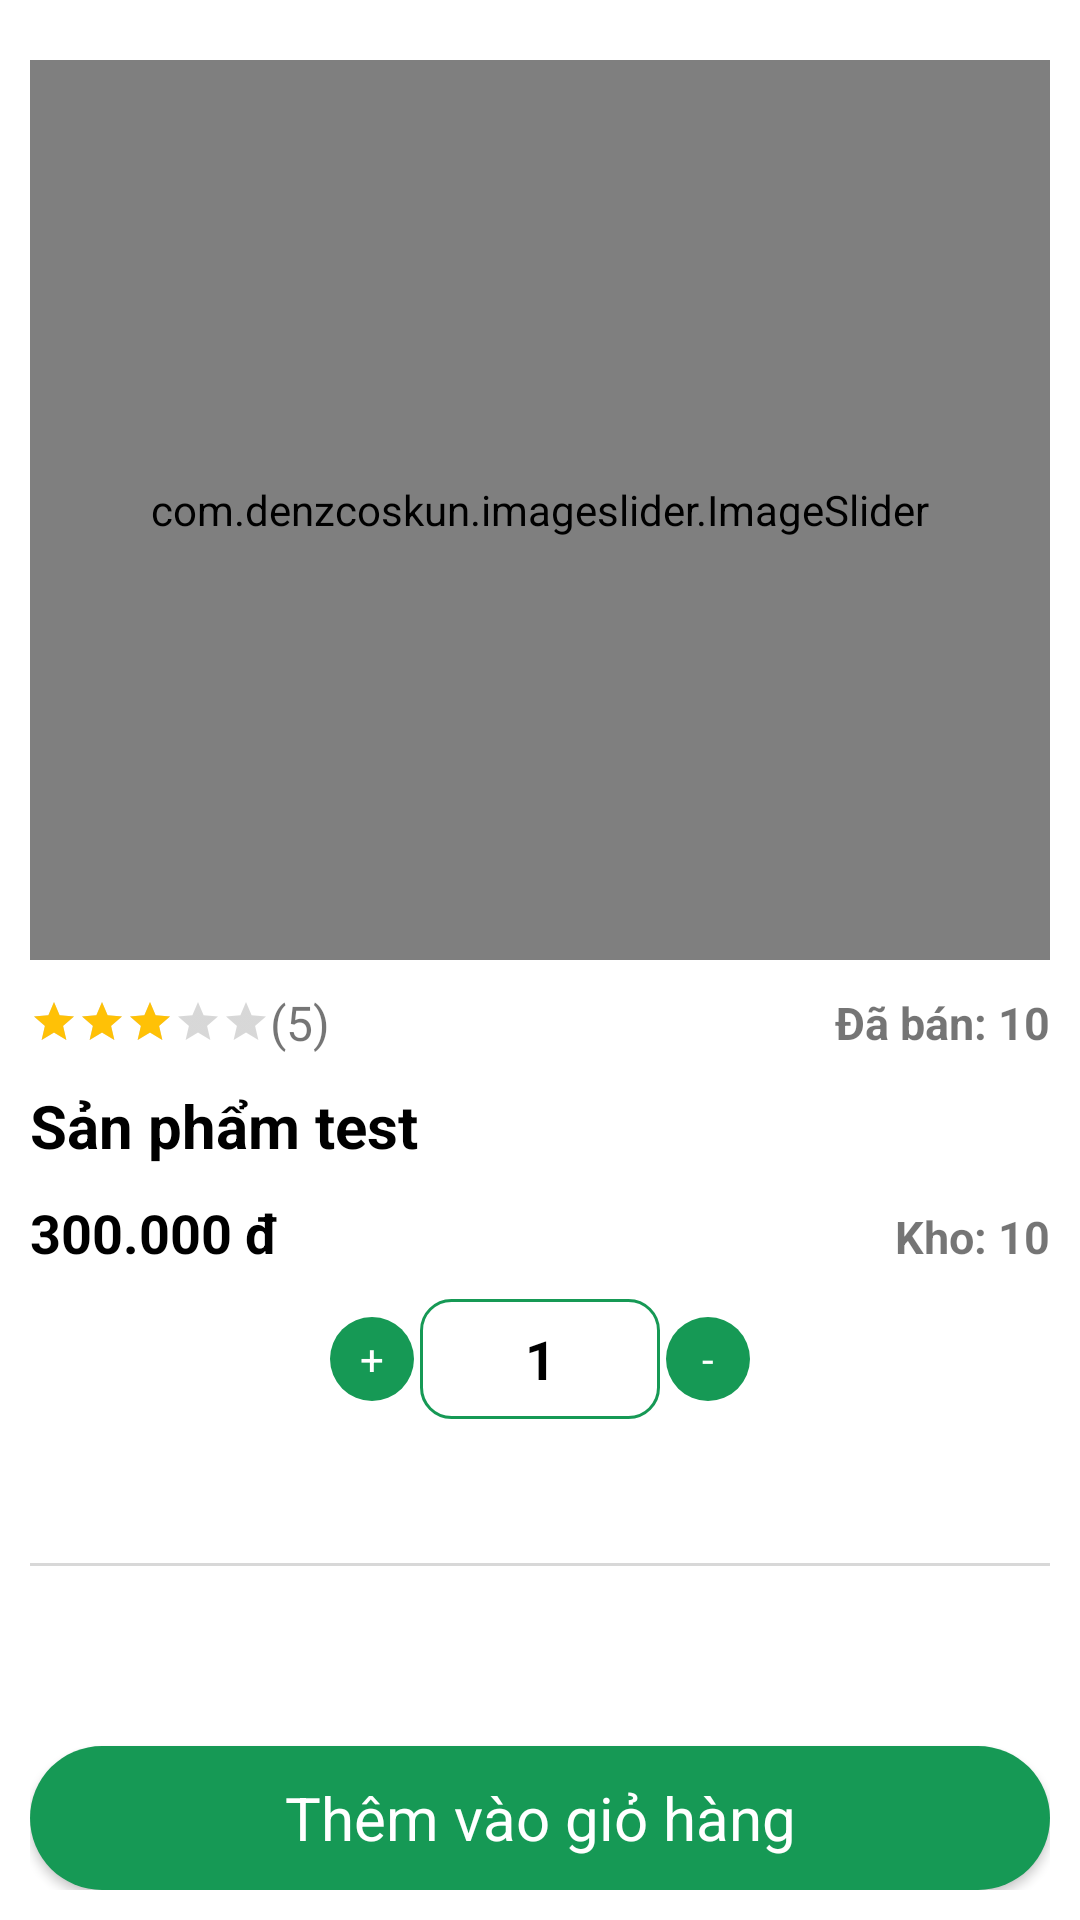

Write the Android layout XML for this screen, with the resource values it uses.
<!-- AndroidManifest.xml: application theme Theme.HandmadeStore -->
<!-- res/layout/activity_detail.xml -->
<?xml version="1.0" encoding="utf-8"?>
<LinearLayout xmlns:android="http://schemas.android.com/apk/res/android"
    xmlns:tools="http://schemas.android.com/tools"
    xmlns:app="http://schemas.android.com/apk/res-auto"
    android:id="@+id/main"
    android:layout_width="match_parent"
    android:layout_height="match_parent"
    android:orientation="vertical"
    tools:context=".Item.DetailActivity"
    android:padding="10dp">

    <ImageView
        android:id="@+id/back"
        android:layout_width="wrap_content"
        android:layout_height="wrap_content"
        app:srcCompat="@drawable/back" />

    <LinearLayout
        android:layout_width="match_parent"
        android:layout_height="300dp"
        android:layout_marginVertical="10dp"
        android:background="@drawable/grey_background"
        android:orientation="vertical">

        <com.denzcoskun.imageslider.ImageSlider
            android:id="@+id/imageSlider"
            android:layout_width="match_parent"
            android:layout_height="match_parent"
            app:iss_corner_radius="20"/>

    </LinearLayout>

    <LinearLayout
        android:layout_width="match_parent"
        android:layout_height="wrap_content"
        android:orientation="horizontal"
        android:gravity="center"
        android:layout_marginBottom="10dp">

        <LinearLayout
            android:layout_width="0dp"
            android:layout_height="wrap_content"
            android:layout_weight="1"
            android:gravity="left|center"
            android:orientation="horizontal">

            <RatingBar
                android:id="@+id/ratingBar"
                style="@style/Widget.AppCompat.RatingBar.Small"
                android:layout_width="wrap_content"
                android:layout_height="wrap_content"
                android:indeterminate="false"
                android:isIndicator="true"
                android:numStars="5"
                android:progressTint="#ffc106"
                android:secondaryProgressTint="@android:color/transparent"
                android:rating="3"
                android:stepSize="0.1" />

            <TextView
                android:id="@+id/ratingTxt"
                android:layout_width="wrap_content"
                android:layout_height="wrap_content"
                android:text="(5)"
                android:textSize="16dp" />

        </LinearLayout>

        <TextView
            android:id="@+id/sold"
            android:layout_width="wrap_content"
            android:layout_height="wrap_content"
            android:text="Đã bán: 10"
            android:textSize="15dp"
            android:textStyle="bold" />

    </LinearLayout>

    <TextView
        android:id="@+id/title"
        android:layout_width="match_parent"
        android:layout_height="wrap_content"
        android:singleLine="true"
        android:text="Sản phẩm test"
        android:textColor="@color/black"
        android:textSize="20dp"
        android:textStyle="bold" />

    <LinearLayout
        android:layout_width="match_parent"
        android:layout_height="wrap_content"
        android:orientation="horizontal"
        android:layout_marginVertical="10dp">

        <TextView
            android:id="@+id/price"
            android:layout_width="0dp"
            android:layout_height="wrap_content"
            android:layout_weight="1"
            android:text="300.000 đ"
            android:textColor="@color/black"
            android:textSize="18dp"
            android:textStyle="bold" />
        <TextView
            android:id="@+id/inventory"
            android:layout_width="wrap_content"
            android:layout_height="wrap_content"
            android:text="Kho: 10"
            android:textSize="15dp"
            android:textStyle="bold" />
    </LinearLayout>

    <LinearLayout
        android:id="@+id/layout"
        android:layout_width="wrap_content"
        android:layout_height="wrap_content"
        android:orientation="horizontal"
        android:layout_gravity="center"
        android:gravity="center">

        <TextView
            android:id="@+id/plus"
            android:layout_width="28dp"
            android:layout_height="28dp"
            android:layout_marginTop="2dp"
            android:layout_marginEnd="2dp"
            android:layout_marginBottom="2dp"
            android:background="@drawable/green_button_bg"
            android:gravity="center"
            android:text="+"
            android:textColor="@color/white" />

        <EditText
            android:id="@+id/amount"
            android:layout_width="80dp"
            android:layout_height="40dp"
            android:inputType="number"
            android:text="1"
            android:textColor="@color/black"
            android:background="@drawable/custom_edittext"
            android:gravity="center"
            android:textStyle="bold"
            android:paddingHorizontal="10dp"/>

        <TextView
            android:id="@+id/minus"
            android:layout_width="28dp"
            android:layout_height="28dp"
            android:layout_marginStart="2dp"
            android:layout_marginTop="2dp"
            android:layout_marginBottom="2dp"
            android:background="@drawable/green_button_bg"
            android:gravity="center"
            android:text="-"
            android:textColor="@color/white" />

    </LinearLayout>

    <LinearLayout
        android:layout_width="match_parent"
        android:layout_height="0dp"
        android:layout_weight="1"
        android:orientation="vertical">

        <com.google.android.material.appbar.AppBarLayout
            android:id="@+id/toolbar"
            android:layout_width="match_parent"
            android:layout_height="wrap_content"
            android:orientation="vertical">

            <com.google.android.material.tabs.TabLayout
                android:id="@+id/tabLayout"
                android:layout_width="match_parent"
                android:layout_height="wrap_content"
                android:layout_marginTop="0dp"
                app:tabBackground="@color/white"
                app:tabGravity="fill"
                app:tabIndicatorColor="@color/green"
                app:tabIndicatorHeight="3dp"
                app:tabMaxWidth="0dp"
                app:tabMode="fixed"
                app:tabSelectedTextColor="@color/green"
                app:tabTextAppearance="@style/tab_layout"
                app:tabTextColor="@color/black"
                android:contentDescription="NULL"/>

            <View
                android:id="@+id/view2"
                android:layout_width="match_parent"
                android:layout_height="1dp"
                android:background="#d8d8d8" />
        </com.google.android.material.appbar.AppBarLayout>

        <androidx.viewpager2.widget.ViewPager2
            android:id="@+id/viewpager"
            android:layout_width="match_parent"
            android:layout_height="0dp"
            android:layout_weight="1"
            android:background="@color/white"
            android:contentDescription="NULL"/>
    </LinearLayout>

    <androidx.appcompat.widget.AppCompatButton
        android:id="@+id/addtoCart"
        style="@android:style/Widget.Button"
        android:layout_width="match_parent"
        android:layout_height="wrap_content"
        android:background="@drawable/green_button_bg"
        android:text="Thêm vào giỏ hàng"
        android:textColor="@color/white"
        android:textSize="20sp" />
</LinearLayout>
<!-- resources referenced by this layout -->
<resources>
  <color name="black">#FF000000</color>
  <color name="green">#169955</color>
  <color name="white">#FFFFFFFF</color>
  <!-- drawable custom_edittext (drawable) -->
  <?xml version="1.0" encoding="utf-8"?>
  <shape xmlns:android="http://schemas.android.com/apk/res/android"
      android:shape="rectangle">
      <stroke android:width="1dp"
          android:color="@color/green" />
      <corners
          android:radius="10dp"/>
  </shape>
  <!-- drawable green_button_bg (drawable) -->
  <?xml version="1.0" encoding="utf-8"?>
  <selector xmlns:android="http://schemas.android.com/apk/res/android">
  <item>
      <shape android:shape="rectangle">
          <corners android:radius="50dp"/>
              <solid  android:color="@color/green"/>
      </shape>
  </item>
  </selector>
  <style name="tab_layout">
          <item name="android:textColor">#575757</item>
          <item name="android:textSize">16sp</item>
          <item name="android:textAlignment">
          </item>
      </style>
  <style name="Theme.HandmadeStore" parent="Theme.MaterialComponents.DayNight.NoActionBar">
          
          <item name="colorPrimary">@color/purple_500</item>
          <item name="colorPrimaryVariant">@color/purple_700</item>
          <item name="colorOnPrimary">@color/white</item>
          
          <item name="colorSecondary">@color/teal_200</item>
          <item name="colorSecondaryVariant">@color/teal_700</item>
          <item name="colorOnSecondary">@color/black</item>
          
          <item name="android:statusBarColor">?attr/colorPrimaryVariant</item>
          
      </style>
  <color name="purple_500">#FF6200EE</color>
  <color name="purple_700">#FF3700B3</color>
  <color name="teal_200">#FF03DAC5</color>
  <color name="teal_700">#FF018786</color>
</resources>
